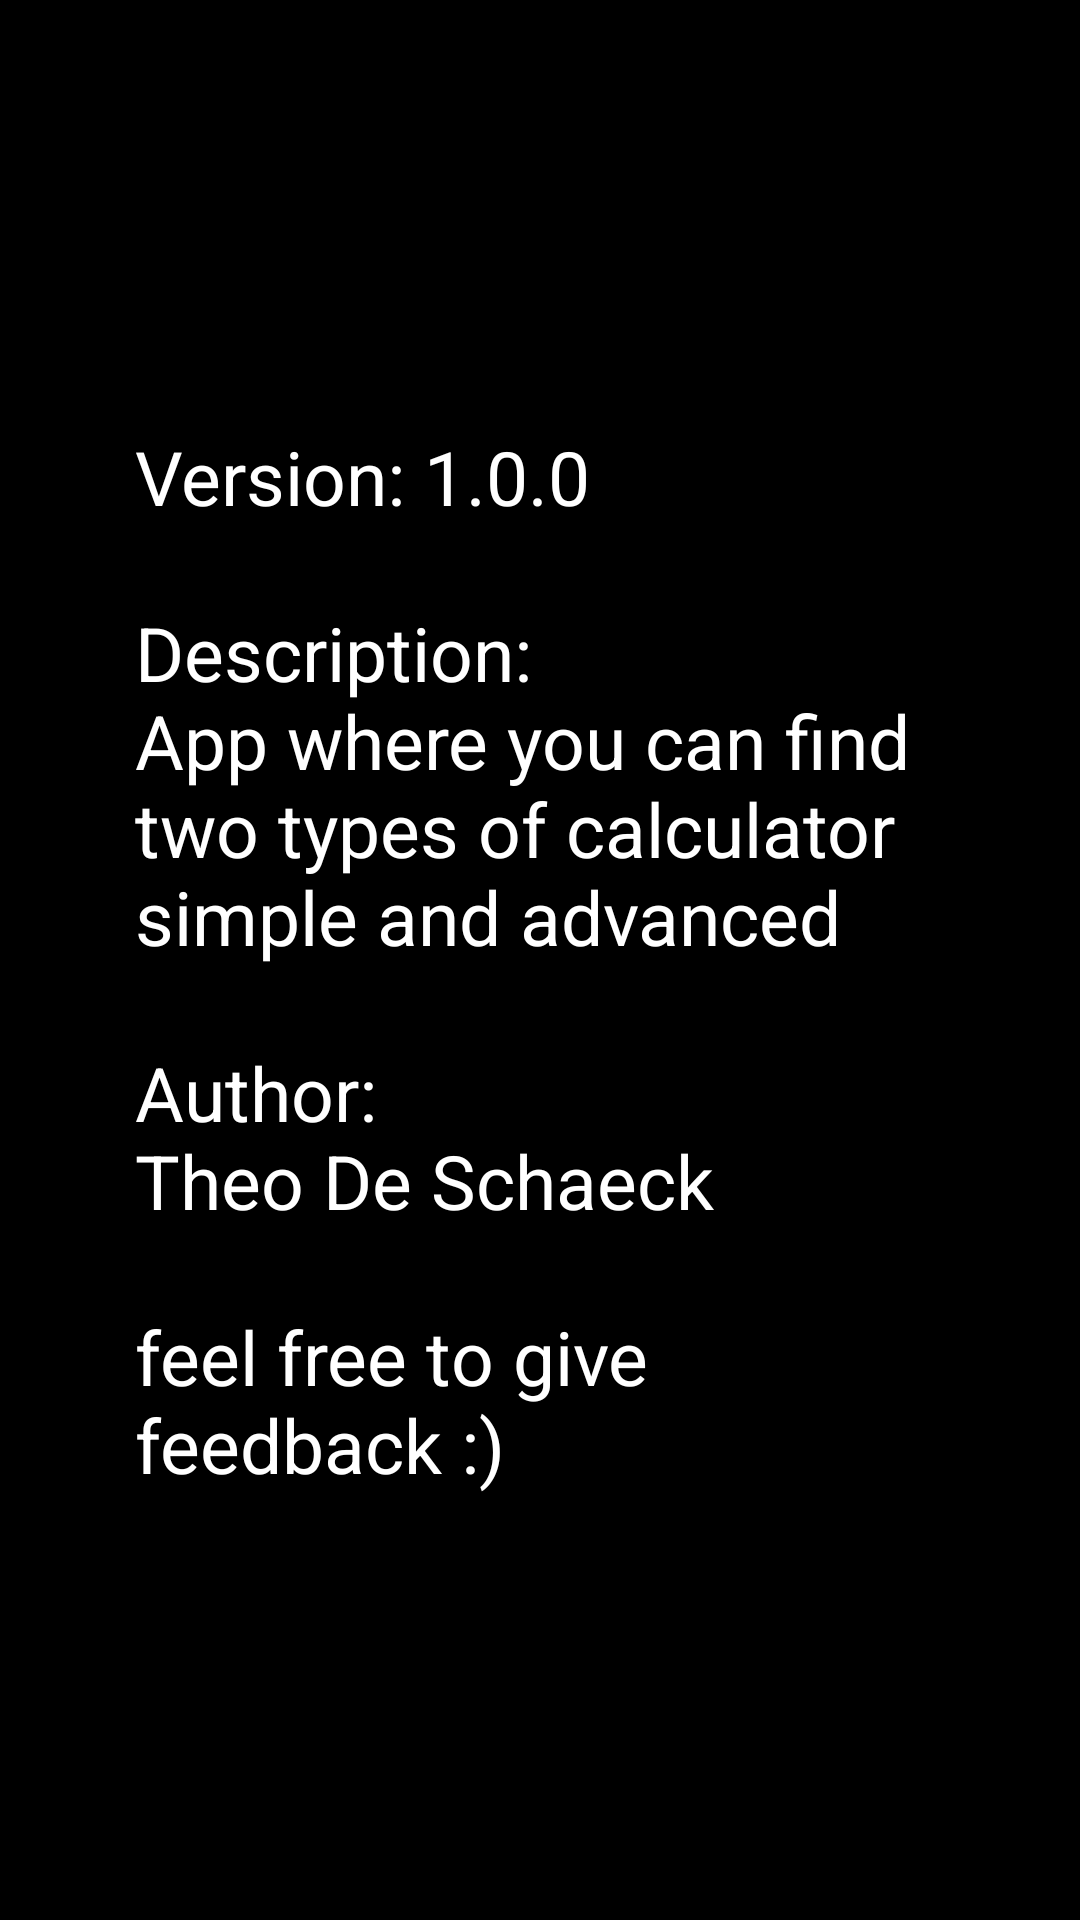

Write the Android layout XML for this screen, with the resource values it uses.
<!-- AndroidManifest.xml: application theme Theme.calculator.Empty -->
<!-- res/layout/about_activity.xml -->
<androidx.constraintlayout.widget.ConstraintLayout xmlns:android="http://schemas.android.com/apk/res/android"
    xmlns:app="http://schemas.android.com/apk/res-auto"
    xmlns:tools="http://schemas.android.com/tools"
    android:layout_width="match_parent"
    android:layout_height="match_parent"
    android:background="@android:color/black"
    android:gravity="fill"
    android:orientation="vertical"
    android:padding="5dp"
    android:weightSum="13">

    <TextView
        android:id="@+id/textView2"
        android:layout_width="wrap_content"
        android:layout_height="wrap_content"
        android:padding="40dp"
        android:text="@string/aboutText"
        android:textSize="25sp"
        android:textColor="@color/white"
        app:layout_constraintBottom_toBottomOf="parent"
        app:layout_constraintEnd_toEndOf="parent"
        app:layout_constraintStart_toStartOf="parent"
        app:layout_constraintTop_toTopOf="parent" />
</androidx.constraintlayout.widget.ConstraintLayout>
<!-- resources referenced by this layout -->
<resources>
  <color name="white">#FFFFFF</color>
  <string name="aboutText">Version: 1.0.0\n\nDescription:\nApp where you can find two types of calculator simple and advanced\n\nAuthor:\nTheo De Schaeck\n\nfeel free to give feedback :)
      </string>
  <style name="Theme.calculator.Empty" parent="Theme.AppCompat.Light.NoActionBar">
      </style>
</resources>
